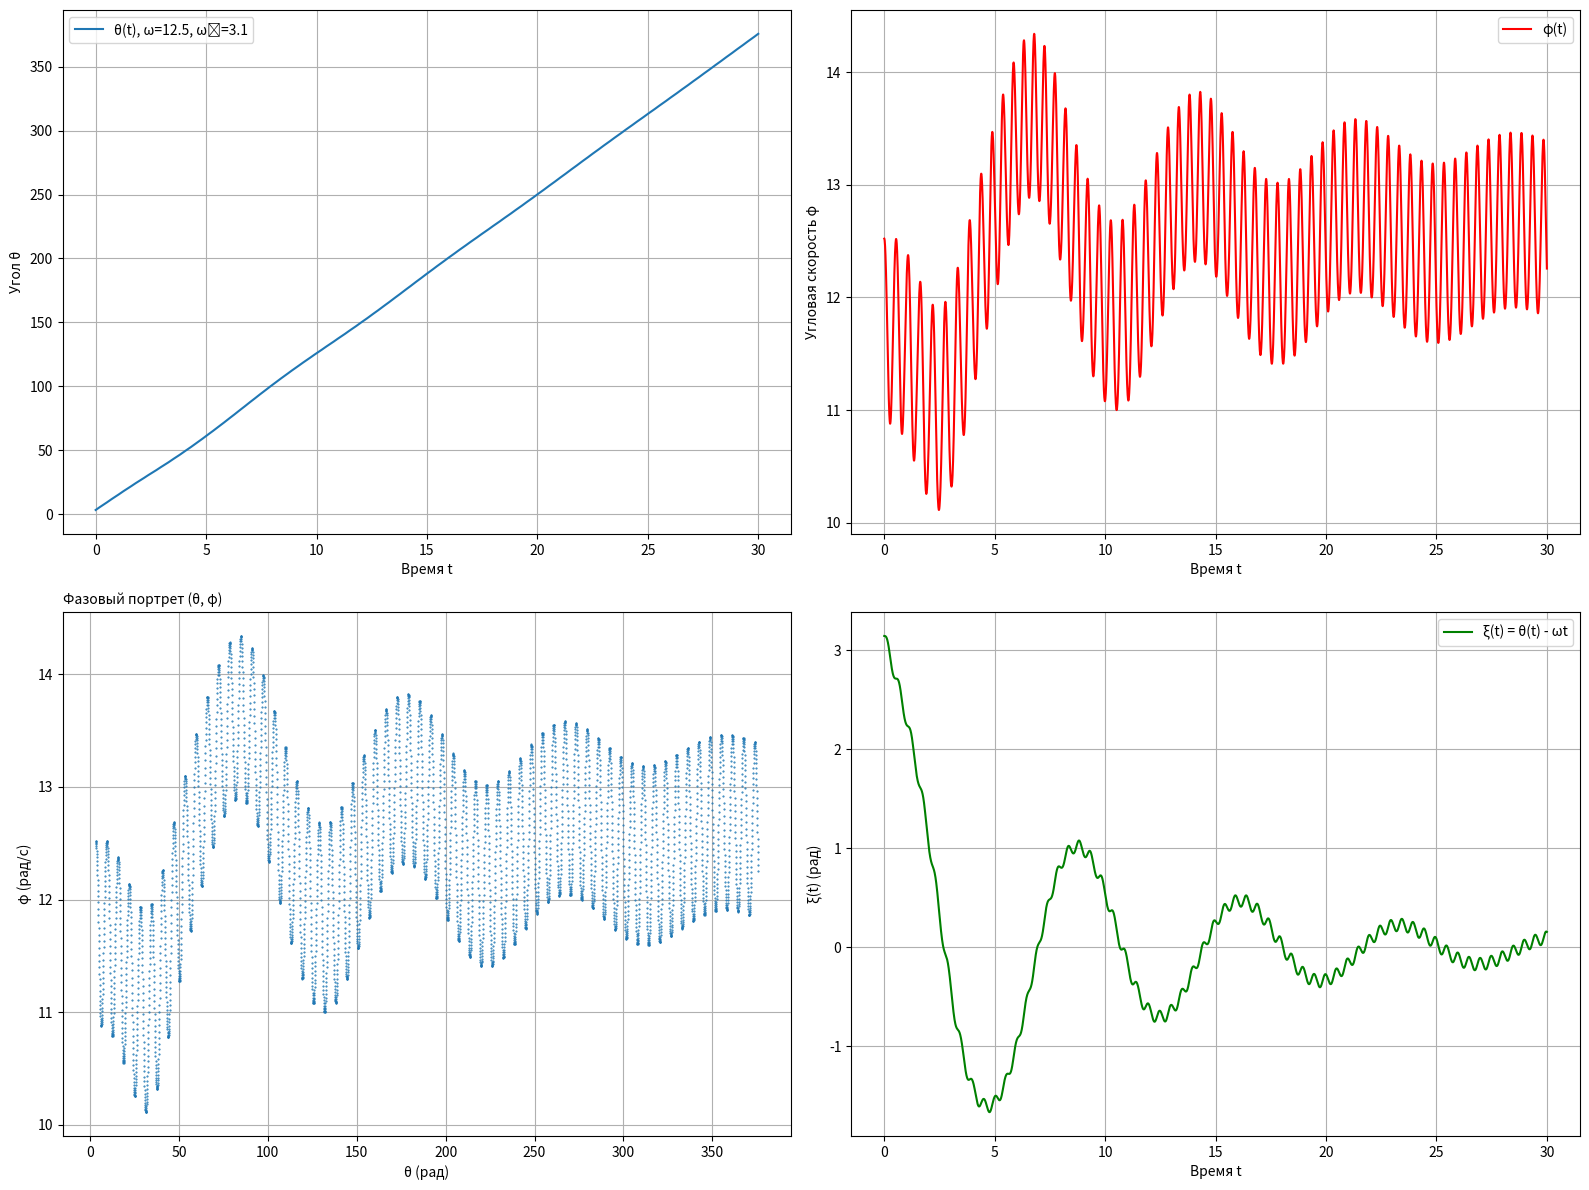

Recreate this plot in Python.
import numpy as np
import matplotlib.pyplot as plt
from scipy.integrate import solve_ivp


def equation_of_rotation(t, y, omega0, omega, gamma, a, L):
    theta, phi = y
    dydt = [
        phi,
        - 2 * gamma * (phi - omega) + (omega0 ** 2 - (a / L) * omega ** 2 * np.cos(omega * t)) * np.sin(theta)
    ]
    return dydt


def sustainability_matrix(params, T, sol_main):
    omega = params['omega']
    omega0 = params['omega0']
    gamma = params['gamma']
    a = params['a']
    L = params['L']

    def variational_eq(t, y):
        xi, dxi = y  # xi = theta - theta0, dxi = phi - phi0
        theta0 = sol_main.sol(t)[0]
        coeff = (omega0 ** 2 - (a / L) * omega ** 2 * np.cos(omega * t)) * np.cos(theta0)

        return [
            dxi,
            -2 * gamma * dxi + coeff * xi
        ]

    sol1 = solve_ivp(variational_eq, [0, T], [1, 0], method='RK45', rtol=1e-8)
    sol2 = solve_ivp(variational_eq, [0, T], [0, 1], method='RK45', rtol=1e-8)

    M = np.array([
        [sol1.y[0, -1], sol2.y[0, -1]],
        [sol1.y[1, -1], sol2.y[1, -1]]
    ])
    return M


def simulate_and_analyze(params, y0, t_span=(0, 50)):
    sol_main = solve_ivp(equation_of_rotation, t_span, y0,
                         args=(params['omega0'], params['omega'], params['gamma'], params['a'], params['L']),
                         method='RK45', dense_output=True, rtol=1e-6)
    t = np.linspace(t_span[0], t_span[1], 5000)
    theta, phi = sol_main.sol(t)

    plt.figure(figsize=(16, 12))

    plt.subplot(2, 2, 1)
    plt.plot(t, theta, label=f'θ(t), ω={params["omega"]:.1f}, ω₀={params["omega0"]:.1f}')
    plt.xlabel('Время t')
    plt.ylabel('Угол θ')
    plt.grid(True)
    plt.legend()

    plt.subplot(2, 2, 2)
    plt.plot(t, phi, 'r', label=f'φ(t)')
    plt.xlabel('Время t', fontsize=10)
    plt.ylabel('Угловая скорость φ', fontsize=10)
    plt.grid(True)
    plt.legend()

    plt.subplot(2, 2, 3)
    plt.plot(theta, phi, '.', markersize=1)
    plt.xlabel('θ (рад)', fontsize=10)
    plt.ylabel('φ (рад/с)', fontsize=10)
    plt.title('Фазовый портрет (θ, φ)', fontsize=10, loc='left')
    plt.grid(True)

    theta_minus_omegat = theta - params['omega'] * t
    plt.subplot(2, 2, 4)
    plt.plot(t, theta_minus_omegat, 'g', label='ξ(t) = θ(t) - ωt')
    plt.xlabel('Время t')
    plt.ylabel('ξ(t) (рад)')
    plt.grid(True)
    plt.legend()

    plt.tight_layout()
    plt.show()

    T = 2 * np.pi / params['omega']
    M = sustainability_matrix(params, T, sol_main)
    eigvals = np.linalg.eigvals(M)
    print(f"Собственные значения: {eigvals[0]:.4f}, {eigvals[1]:.4f}")
    print(f"Модули: {np.abs(eigvals[0]):.4f}, {np.abs(eigvals[1]):.4f}")
    if all(np.abs(eigvals) < 1):
        print("Система устойчива")
    else:
        print("Система неустойчива")


if __name__ == "__main__":
    params = {
        'omega0': np.sqrt(9.8),
        'omega': 4 * np.sqrt(9.8),
        'gamma': 0.1,
        'a': 0.01,
        'L': 1.0
    }
    y0 = [np.pi, params['omega']]
    simulate_and_analyze(params, y0, t_span=(0, 30))